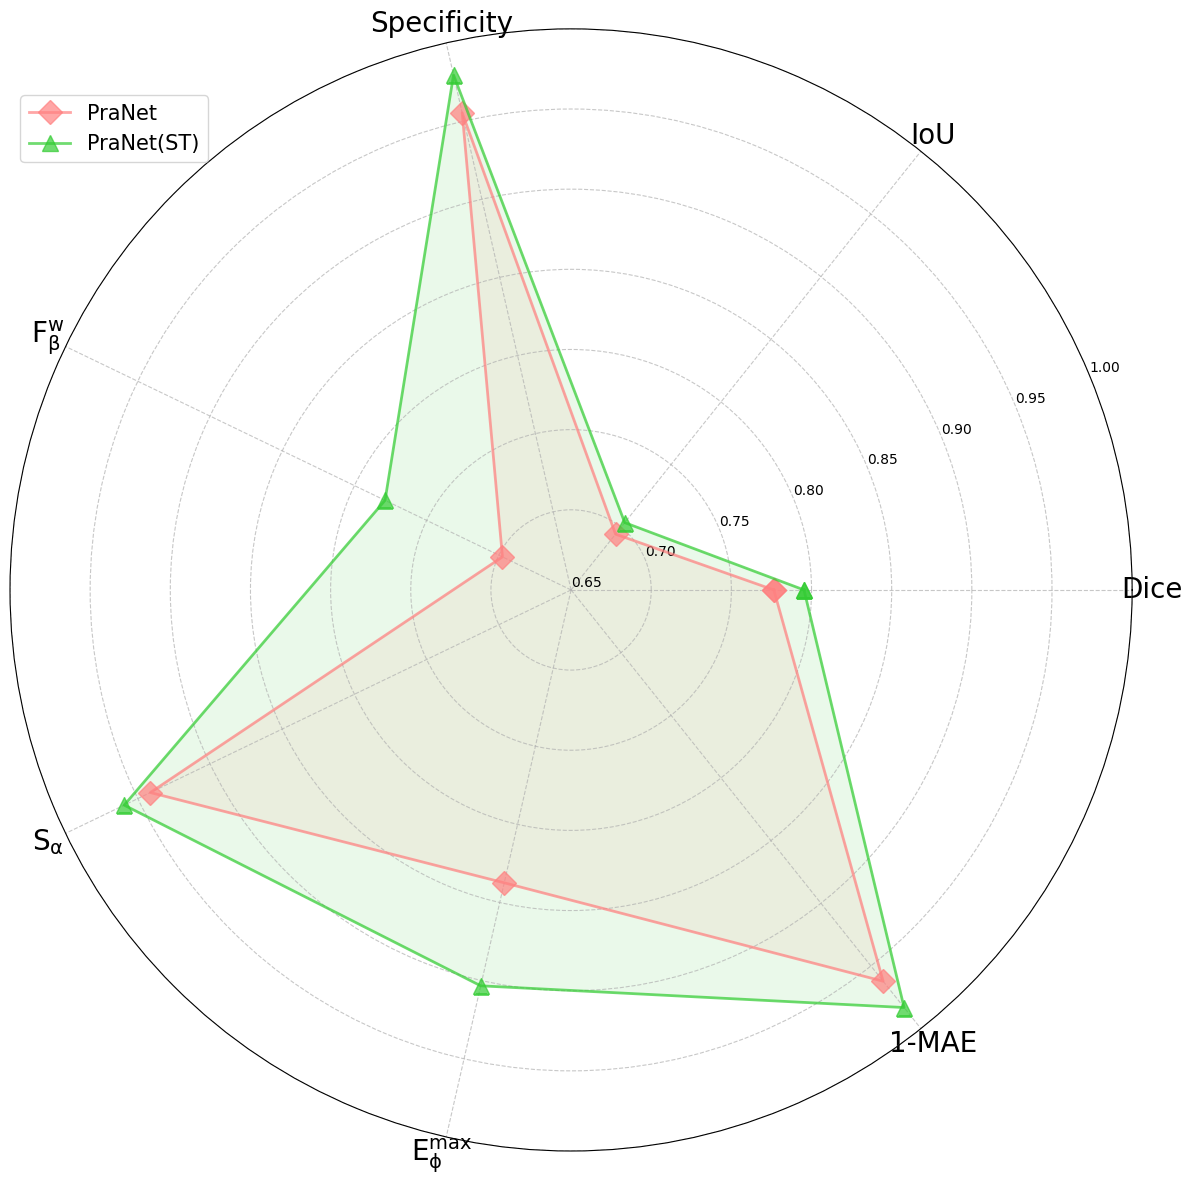

Source code (Python): (Note: this script raises an exception after producing the figure.)
import numpy as np
import matplotlib.pyplot as plt
import os

plt.rcParams['font.family'] = 'Times New Roman'
plt.rcParams['mathtext.fontset'] = 'stix'

labels = ['Dice', 'IoU', 'Specificity', r'$\mathregular{F_\beta^w}$',
          r'$\mathregular{S_\alpha}$', r'$\mathregular{E_\phi^{max}}$', '1-MAE']

data = {
    'PraNet': [0.7765, 0.6945, 0.9553, 0.6975, 0.9413, 0.8374, 1-0.0378],
    'PraNet(ST)': [0.7953, 0.7037, 0.9795, 0.7788, 0.9594, 0.9033, 1-0.0168]
}

markers = ['D', '^']
colors = ['#FF8080', '#33CC33']

angles = np.linspace(0, 2*np.pi, len(labels), endpoint=False)
angles = np.concatenate((angles, [angles[0]]))

fig, ax = plt.subplots(figsize=(12, 12), subplot_kw=dict(projection='polar'))

for i, (algorithm, values) in enumerate(data.items()):
    values = np.concatenate((values, [values[0]]))
    ax.plot(angles, values, 'o-', color=colors[i], label=algorithm,
            marker=markers[i], markersize=12, linewidth=2, alpha=0.7)
    ax.fill(angles, values, color=colors[i], alpha=0.1)

ax.set_xticks(angles[:-1])
ax.set_xticklabels(labels, fontsize=20)

ax.grid(True, linestyle='--', alpha=0.7)

ax.set_ylim(0.65, 1)

plt.legend(loc='upper left', bbox_to_anchor=(0, 0.95), fontsize=15)

plt.tight_layout()

plt.savefig('./Radar chart/Radar image of Skin-PraNet dataset.pdf', format='pdf', bbox_inches='tight', dpi=300)